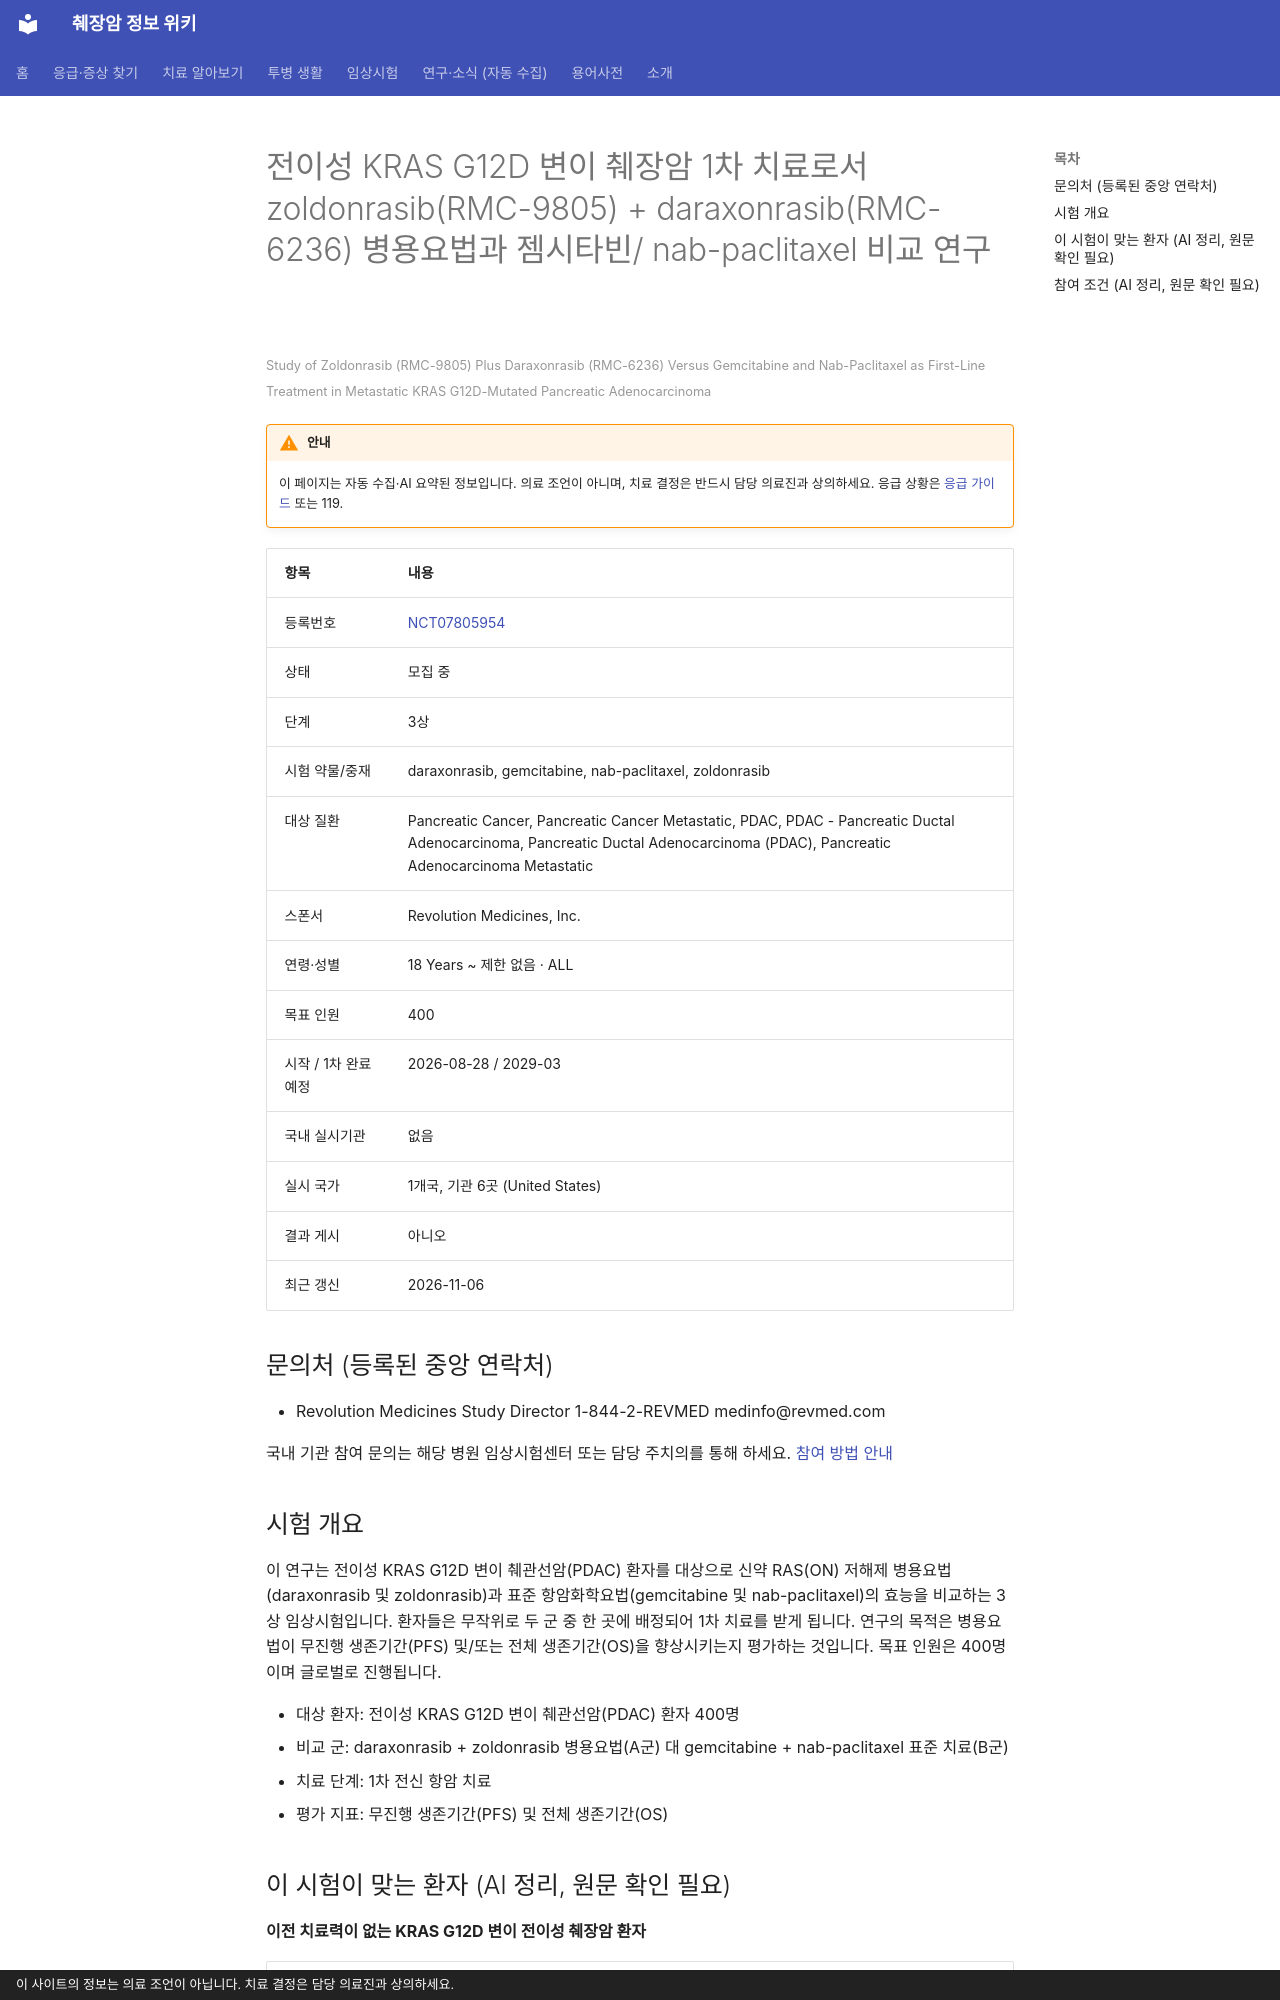

repository: hizorro88-rgb/papersearcher · page: _generated/trials/NCT07805954/index.html · generator: mkdocs · copyright: 이 사이트의 정보는 의료 조언이 아닙니다. 치료 결정은 담당 의료진과 상의하세요.

---
title: "NCT07805954 전이성 KRAS G12D 변이 췌장암 1차 치료로서 zoldonrasib(RMC-9805) + daraxo…"
description: "3상 · 모집 중"
comments: true
search:
  boost: 0.4
---

# 전이성 KRAS G12D 변이 췌장암 1차 치료로서 zoldonrasib(RMC-9805) + daraxonrasib(RMC-6236) 병용요법과 젬시타빈/ nab-paclitaxel 비교 연구

<small>Study of Zoldonrasib (RMC-9805) Plus Daraxonrasib (RMC-6236) Versus Gemcitabine and Nab-Paclitaxel as First-Line Treatment in Metastatic KRAS G12D-Mutated Pancreatic Adenocarcinoma</small>

!!! warning "안내"
    이 페이지는 자동 수집·AI 요약된 정보입니다. 의료 조언이 아니며, 치료 결정은 반드시 담당 의료진과 상의하세요. 응급 상황은 [응급 가이드](../../guides/emergency/index.md) 또는 119.

| 항목 | 내용 |
|---|---|
| 등록번호 | [NCT07805954](https://clinicaltrials.gov/study/NCT07805954) |
| 상태 | 모집 중 |
| 단계 | 3상 |
| 시험 약물/중재 | daraxonrasib, gemcitabine, nab-paclitaxel, zoldonrasib |
| 대상 질환 | Pancreatic Cancer, Pancreatic Cancer Metastatic, PDAC, PDAC - Pancreatic Ductal Adenocarcinoma, Pancreatic Ductal Adenocarcinoma (PDAC), Pancreatic Adenocarcinoma Metastatic |
| 스폰서 | Revolution Medicines, Inc. |
| 연령·성별 | 18 Years ~ 제한 없음 · ALL |
| 목표 인원 | 400 |
| 시작 / 1차 완료 예정 | 2026-08-28 / 2029-03 |
| 국내 실시기관 | 없음 |
| 실시 국가 | 1개국, 기관 6곳 (United States) |
| 결과 게시 | 아니오 |
| 최근 갱신 | 2026-11-06 |

## 문의처 (등록된 중앙 연락처)

- Revolution Medicines Study Director 1-844-2-REVMED medinfo@revmed.com

국내 기관 참여 문의는 해당 병원 임상시험센터 또는 담당 주치의를 통해 하세요. [참여 방법 안내](../../guides/trials/how-to-apply.md)

## 시험 개요

이 연구는 전이성 KRAS G12D 변이 췌관선암(PDAC) 환자를 대상으로 신약 RAS(ON) 저해제 병용요법(daraxonrasib 및 zoldonrasib)과 표준 항암화학요법(gemcitabine 및 nab-paclitaxel)의 효능을 비교하는 3상 임상시험입니다. 환자들은 무작위로 두 군 중 한 곳에 배정되어 1차 치료를 받게 됩니다. 연구의 목적은 병용요법이 무진행 생존기간(PFS) 및/또는 전체 생존기간(OS)을 향상시키는지 평가하는 것입니다. 목표 인원은 400명이며 글로벌로 진행됩니다.

- 대상 환자: 전이성 KRAS G12D 변이 췌관선암(PDAC) 환자 400명
- 비교 군: daraxonrasib + zoldonrasib 병용요법(A군) 대 gemcitabine + nab-paclitaxel 표준 치료(B군)
- 치료 단계: 1차 전신 항암 치료
- 평가 지표: 무진행 생존기간(PFS) 및 전체 생존기간(OS)

## 이 시험이 맞는 환자 (AI 정리, 원문 확인 필요)

**이전 치료력이 없는 KRAS G12D 변이 전이성 췌장암 환자**

| 항목 | 조건 |
|---|---|
| 질병 상태 | 전이성(4기) |
| 이전 항암 치료 | 1차 치료(아직 항암 안 받은 분) |
| 받았으면 참여 불가 | KRAS 억제제 |
| 필요한 유전자·표지자 | KRAS G12D |
| ECOG 수행능력 | 1 이하 |
| 측정 가능 병변 | 필요 |

주요 제외 기준: 치료받지 않은 뇌전이 또는 연수막 질환 · 28일 이내 대수술 병력 · 이전에 MAPK 경로 표적 치료 또는 RAS 표적 백신 치료를 받은 경우 · 승인된 다른 표적 치료제가 있는 유전자 변이가 있는 경우

내 상황에 맞는지 한 번에 보려면 [맞춤 임상시험 찾기](../../guides/trials/finder.md).
